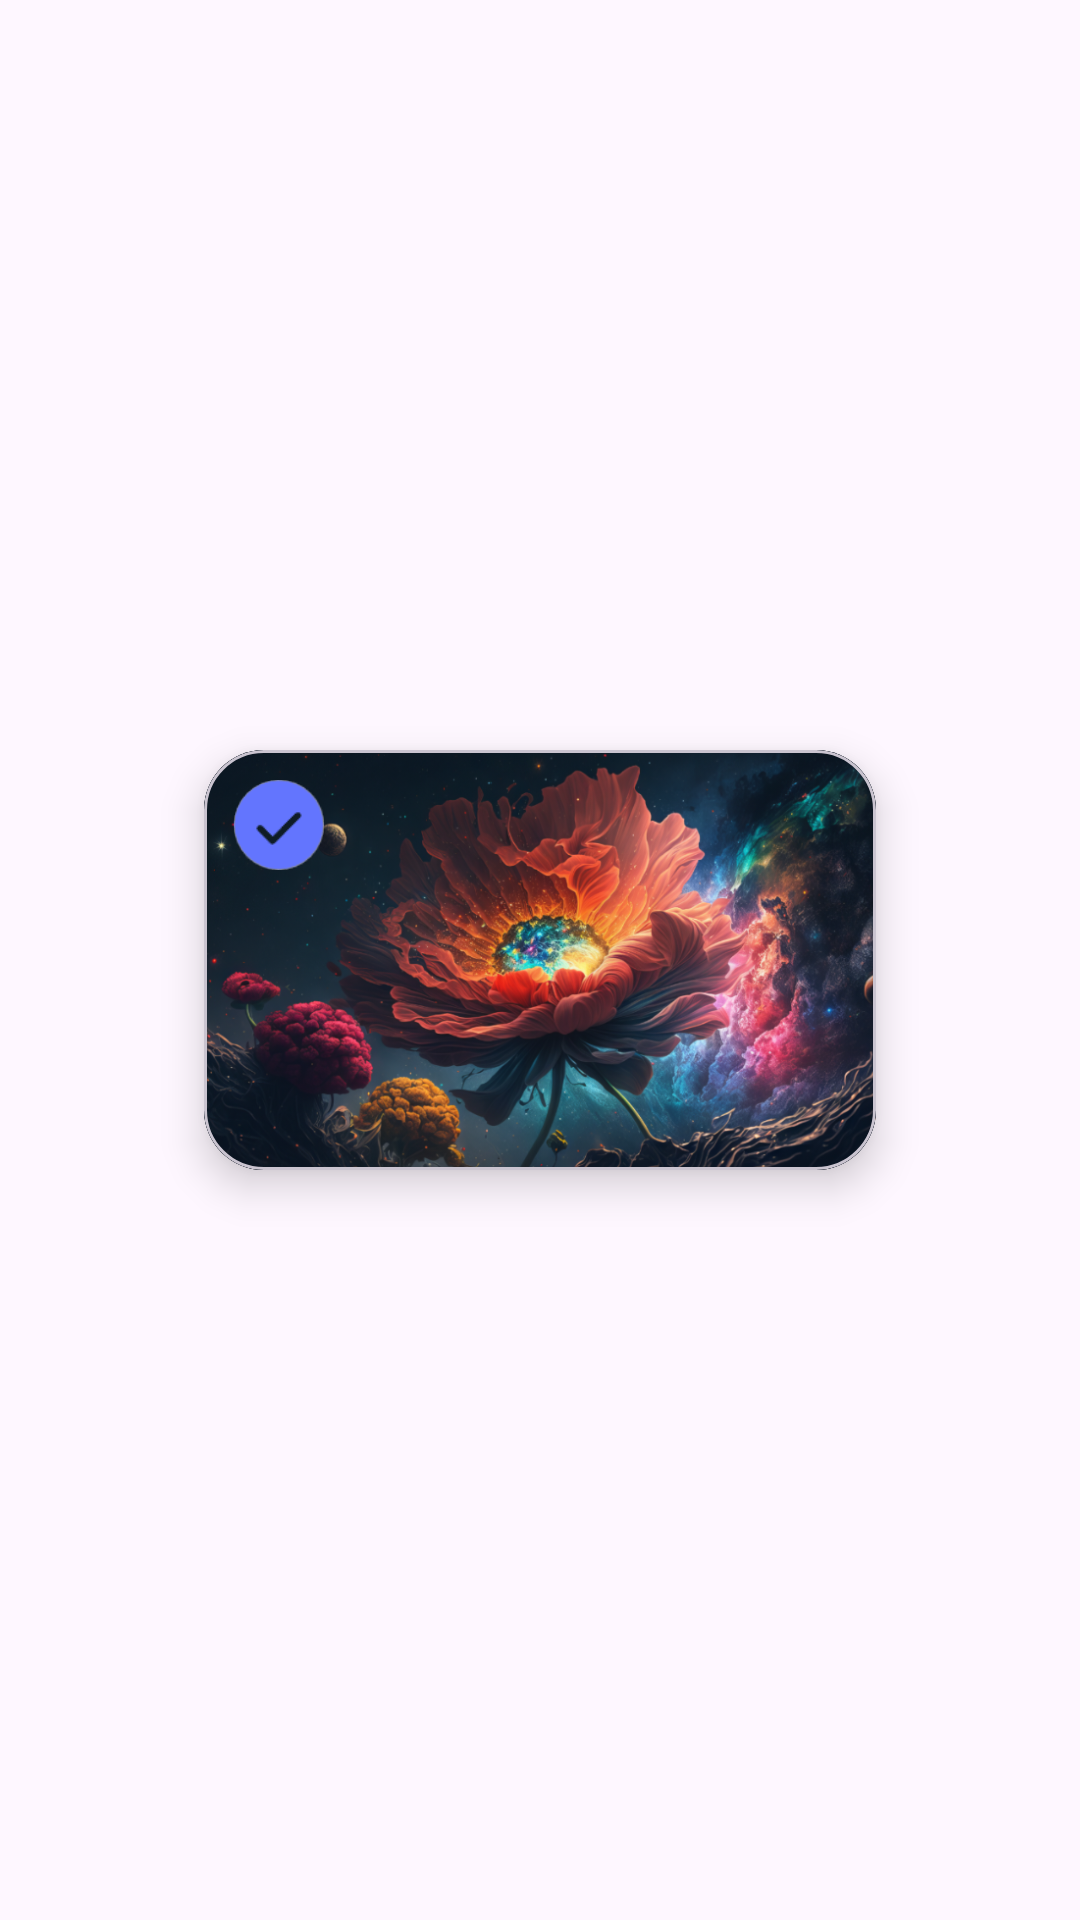

Write the Android layout XML for this screen, with the resource values it uses.
<!-- AndroidManifest.xml: application theme Theme.Brushify -->
<!-- res/layout/mywork_album_item_layout.xml -->
<?xml version="1.0" encoding="utf-8"?>
<androidx.constraintlayout.widget.ConstraintLayout xmlns:android="http://schemas.android.com/apk/res/android"
    xmlns:app="http://schemas.android.com/apk/res-auto"
    xmlns:tools="http://schemas.android.com/tools"
    android:layout_width="wrap_content"
    android:layout_height="wrap_content"
    android:layout_margin="10dp">

    <com.google.android.material.card.MaterialCardView
        android:layout_width="224dp"
        android:layout_height="140dp"
        app:cardBackgroundColor="#434755"
        app:cardCornerRadius="20dp"
        app:cardElevation="8dp"
        app:layout_constraintBottom_toBottomOf="parent"
        app:layout_constraintEnd_toEndOf="parent"
        app:layout_constraintStart_toStartOf="parent"
        app:layout_constraintTop_toTopOf="parent">

        <ImageView
            android:id="@+id/iv_thumbnail"
            android:layout_width="match_parent"
            android:layout_height="match_parent"
            android:background="#2A2E3B"
            android:scaleType="centerCrop"
            app:srcCompat="@drawable/default_bg" />

        <ImageView
            android:id="@+id/iv_un_choose"
            android:layout_width="30dp"
            android:layout_height="30dp"
            android:layout_marginStart="10dp"
            android:layout_marginTop="10dp"
            app:srcCompat="@drawable/unchoose" />
        <ImageView
            android:id="@+id/iv_selected"
            android:layout_width="32dp"
            android:layout_height="32dp"
            android:layout_marginStart="9dp"
            android:layout_marginTop="9dp"
            app:srcCompat="@drawable/choose" />
    </com.google.android.material.card.MaterialCardView>


</androidx.constraintlayout.widget.ConstraintLayout>
<!-- resources referenced by this layout -->
<resources>
  <!-- drawable choose: png bitmap (drawable, 1099 bytes) -->
  <!-- drawable default_bg: png bitmap (drawable, 494033 bytes) -->
  <!-- drawable unchoose: png bitmap (drawable, 1219 bytes) -->
  <style name="Theme.Brushify" parent="Base.Theme.Brushify" />
  <style name="Base.Theme.Brushify" parent="Theme.Material3.DayNight.NoActionBar">
          
          
      </style>
</resources>
